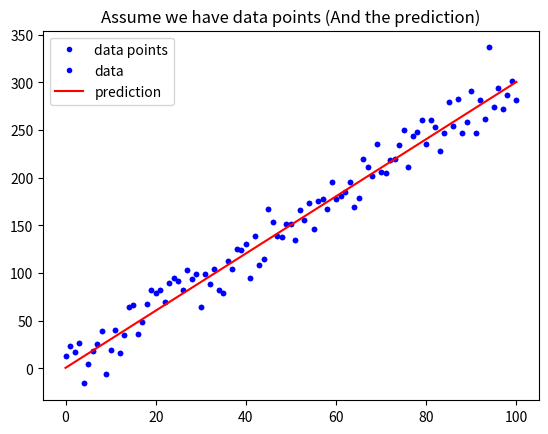

This chart was generated by the following Python code: (Note: this script raises an exception after producing the figure.)
# 載入基礎套件與代稱
import numpy as np
import matplotlib.pyplot as plt

def mean_absolute_error(y, yp):
    """
    計算 MAE
    Args:
        - y: 實際值
        - yp: 預測值
    Return:
        - mae: MAE
    """
    mae = MAE = sum(abs(y - yp)) / len(y)
    return mae

# 定義 mean_squared_error 這個函數, 計算並傳回 MSE
def mean_squared_error():
    """
    請完成這個 Function 後往下執行
    """

# 與範例相同, 不另外解說
w = 3
b = 0.5
x_lin = np.linspace(0, 100, 101)
y = (x_lin + np.random.randn(101) * 5) * w + b

plt.plot(x_lin, y, 'b.', label = 'data points')
plt.title("Assume we have data points")
plt.legend(loc = 2)
plt.show()

# 與範例相同, 不另外解說
y_hat = x_lin * w + b
plt.plot(x_lin, y, 'b.', label = 'data')
plt.plot(x_lin, y_hat, 'r-', label = 'prediction')
plt.title("Assume we have data points (And the prediction)")
plt.legend(loc = 2)
plt.show()

# 執行 Function, 確認有沒有正常執行
MSE = mean_squared_error(y, y_hat)
MAE = mean_absolute_error(y, y_hat)
print("The Mean squared error is %.3f" % (MSE))
print("The Mean absolute error is %.3f" % (MAE))